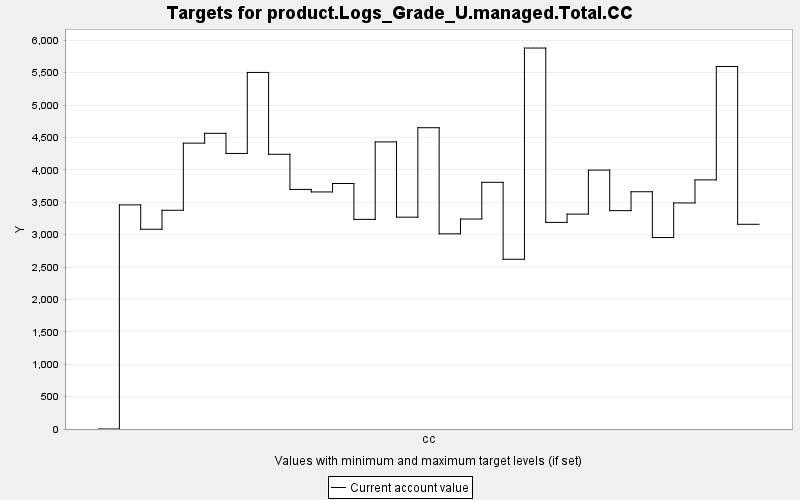

Data behind this chart, as committed beside it:
TARGET, PERIOD, YEAR, PERIODWIDTH, MINIMUM, MAXIMUM, MINWEIGHT, MAXWEIGHT, CURRENT, SUMMARY
product.Logs_Grade_U.managed.Total.CC, 0, 0, 10.0, 0.0, 10000, 1.0, 1.0, 0.0, 0.0
product.Logs_Grade_U.managed.Total.CC, 1, 10, 10.0, 0.0, 10000, 1.0, 1.0, 3459, 0.0
product.Logs_Grade_U.managed.Total.CC, 2, 20, 10.0, 0.0, 10000, 1.0, 1.0, 3083, 0.0
product.Logs_Grade_U.managed.Total.CC, 3, 30, 10.0, 0.0, 10000, 1.0, 1.0, 3376, 0.0
product.Logs_Grade_U.managed.Total.CC, 4, 40, 10.0, 0.0, 10000, 1.0, 1.0, 4412, 0.0
product.Logs_Grade_U.managed.Total.CC, 5, 50, 10.0, 0.0, 10000, 1.0, 1.0, 4563, 0.0
product.Logs_Grade_U.managed.Total.CC, 6, 60, 10.0, 0.0, 10000, 1.0, 1.0, 4253, 0.0
product.Logs_Grade_U.managed.Total.CC, 7, 70, 10.0, 0.0, 10000, 1.0, 1.0, 5503, 0.0
product.Logs_Grade_U.managed.Total.CC, 8, 80, 10.0, 0.0, 10000, 1.0, 1.0, 4240, 0.0
product.Logs_Grade_U.managed.Total.CC, 9, 90, 10.0, 0.0, 10000, 1.0, 1.0, 3697, 0.0
product.Logs_Grade_U.managed.Total.CC, 10, 100, 10.0, 0.0, 10000, 1.0, 1.0, 3658, 0.0
product.Logs_Grade_U.managed.Total.CC, 11, 110, 10.0, 0.0, 10000, 1.0, 1.0, 3789, 0.0
product.Logs_Grade_U.managed.Total.CC, 12, 120, 10.0, 0.0, 10000, 1.0, 1.0, 3235, 0.0
product.Logs_Grade_U.managed.Total.CC, 13, 130, 10.0, 0.0, 10000, 1.0, 1.0, 4431, 0.0
product.Logs_Grade_U.managed.Total.CC, 14, 140, 10.0, 0.0, 10000, 1.0, 1.0, 3269, 0.0
product.Logs_Grade_U.managed.Total.CC, 15, 150, 10.0, 0.0, 10000, 1.0, 1.0, 4650, 0.0
product.Logs_Grade_U.managed.Total.CC, 16, 160, 10.0, 0.0, 10000, 1.0, 1.0, 3012, 0.0
product.Logs_Grade_U.managed.Total.CC, 17, 170, 10.0, 0.0, 10000, 1.0, 1.0, 3241, 0.0
product.Logs_Grade_U.managed.Total.CC, 18, 180, 10.0, 0.0, 10000, 1.0, 1.0, 3807, 0.0
product.Logs_Grade_U.managed.Total.CC, 19, 190, 10.0, 0.0, 10000, 1.0, 1.0, 2619, 0.0
product.Logs_Grade_U.managed.Total.CC, 20, 200, 10.0, 0.0, 10000, 1.0, 1.0, 5879, 0.0
product.Logs_Grade_U.managed.Total.CC, 21, 210, 10.0, 0.0, 10000, 1.0, 1.0, 3188, 0.0
product.Logs_Grade_U.managed.Total.CC, 22, 220, 10.0, 0.0, 10000, 1.0, 1.0, 3317, 0.0
product.Logs_Grade_U.managed.Total.CC, 23, 230, 10.0, 0.0, 10000, 1.0, 1.0, 3996, 0.0
product.Logs_Grade_U.managed.Total.CC, 24, 240, 10.0, 0.0, 10000, 1.0, 1.0, 3370, 0.0
product.Logs_Grade_U.managed.Total.CC, 25, 250, 10.0, 0.0, 10000, 1.0, 1.0, 3661, 0.0
product.Logs_Grade_U.managed.Total.CC, 26, 260, 10.0, 0.0, 10000, 1.0, 1.0, 2955, 0.0
product.Logs_Grade_U.managed.Total.CC, 27, 270, 10.0, 0.0, 10000, 1.0, 1.0, 3489, 0.0
product.Logs_Grade_U.managed.Total.CC, 28, 280, 10.0, 0.0, 10000, 1.0, 1.0, 3844, 0.0
product.Logs_Grade_U.managed.Total.CC, 29, 290, 10.0, 0.0, 10000, 1.0, 1.0, 5594, 0.0
product.Logs_Grade_U.managed.Total.CC, 30, 300, 10.0, 0.0, 10000, 1.0, 1.0, 3159, 0.0
